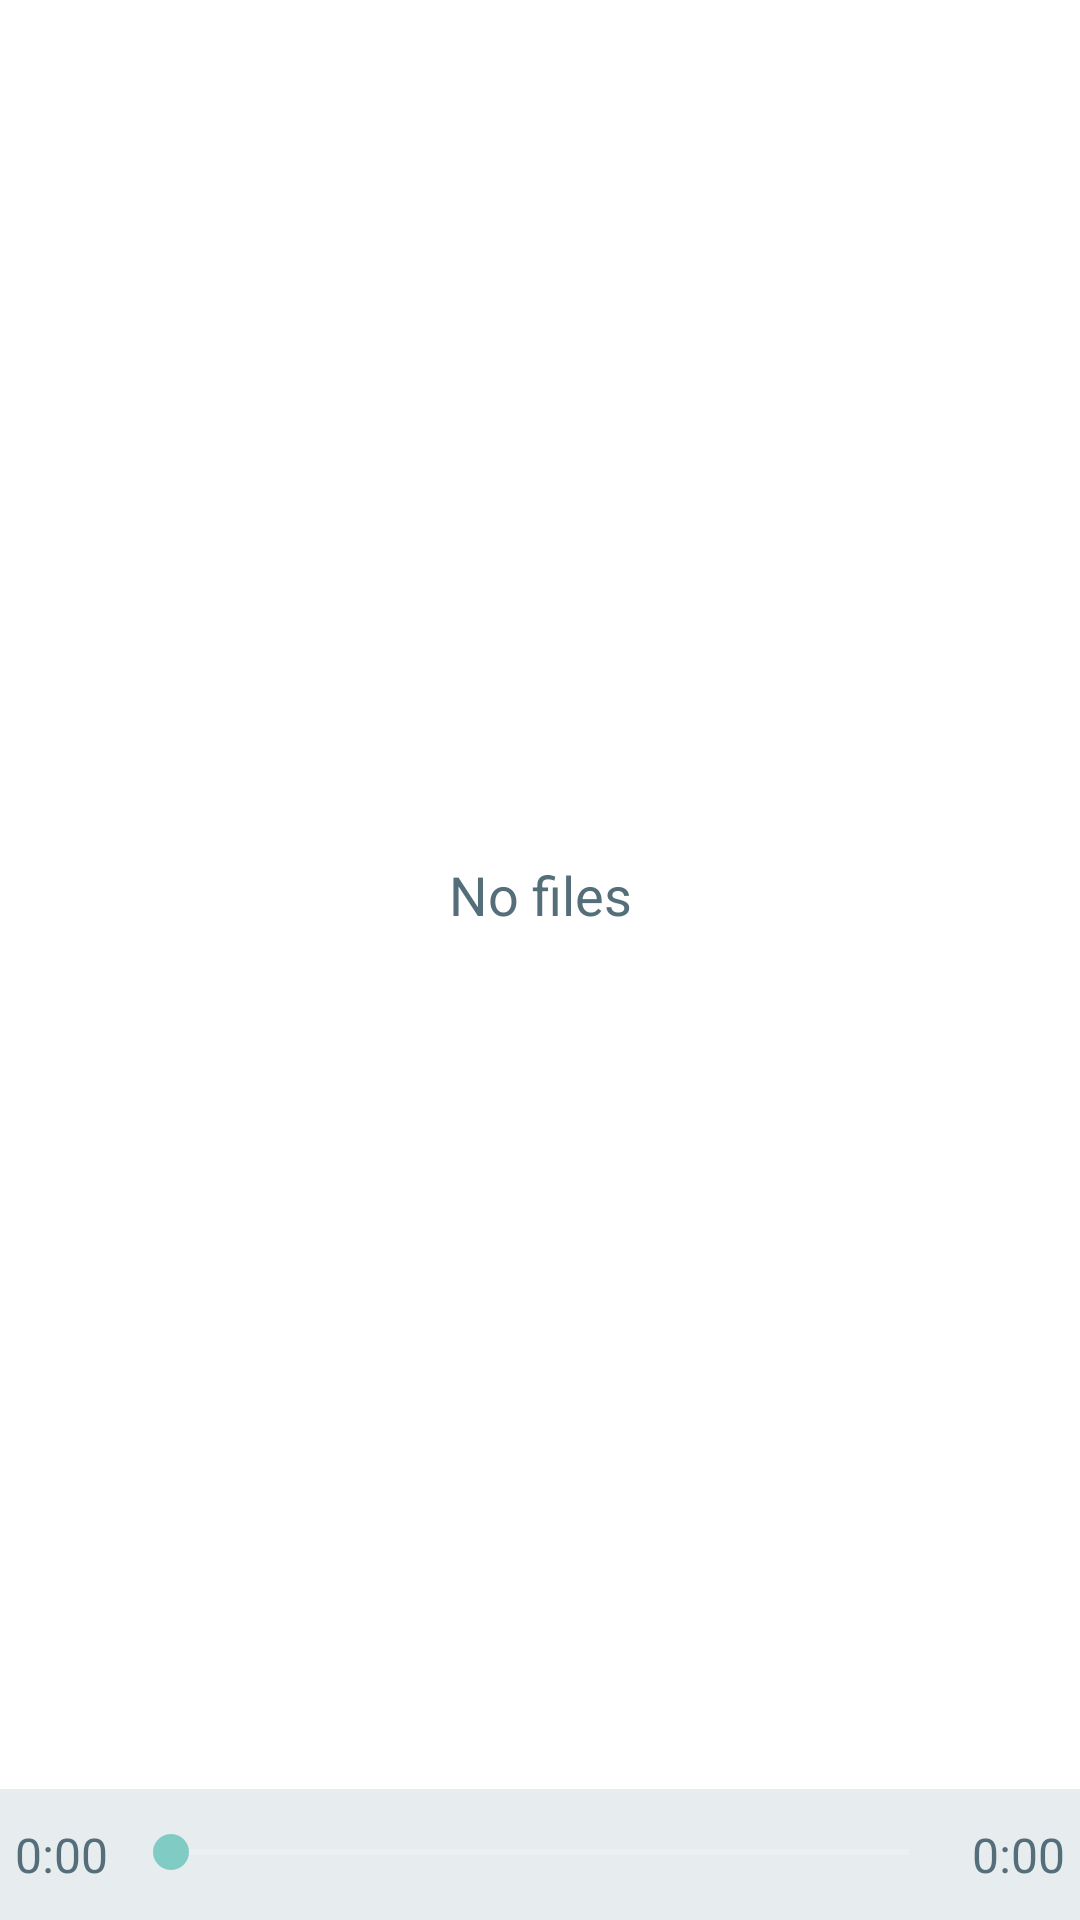

Write the Android layout XML for this screen, with the resource values it uses.
<!-- AndroidManifest.xml: application theme AppTheme -->
<!-- res/layout/fragment_folder.xml -->
<?xml version="1.0" encoding="utf-8"?>
<RelativeLayout xmlns:android="http://schemas.android.com/apk/res/android"
    xmlns:tools="http://schemas.android.com/tools"
    android:layout_width="match_parent"
    android:layout_height="match_parent">

    <android.support.v7.widget.RecyclerView
        android:id="@+id/fragment_recycler_folder_list"
        android:layout_width="match_parent"
        android:layout_height="match_parent"
        android:layout_above="@+id/fragment_folder_path_holder"
        android:layout_alignParentTop="true"
        android:layout_centerHorizontal="true"
        android:background="@android:color/white"
        android:scrollbars="vertical" />

    <TextView
        android:id="@+id/fragment_folder_empty"
        style="@style/AppTheme.Header"
        android:layout_width="match_parent"
        android:layout_height="match_parent"
        android:layout_above="@+id/fragment_folder_path_holder"
        android:gravity="center"
        android:text="@string/no_files" />

    <LinearLayout
        android:id="@+id/fragment_folder_path_holder"
        android:layout_width="match_parent"
        android:layout_height="wrap_content"
        android:layout_above="@+id/fragment_folder_seek_holder"
        android:background="@color/control"
        android:orientation="vertical">

        <HorizontalScrollView
            android:id="@+id/fragment_folder_path_scroller"
            android:layout_width="match_parent"
            android:layout_height="wrap_content"
            android:scrollbars="none"
            tools:ignore="UselessParent">

            <LinearLayout
                android:id="@+id/fragment_folder_path"
                android:layout_width="wrap_content"
                android:layout_height="wrap_content"
                android:orientation="horizontal" />

        </HorizontalScrollView>

    </LinearLayout>

    <RelativeLayout
        android:id="@+id/fragment_folder_seek_holder"
        android:layout_width="match_parent"
        android:layout_height="wrap_content"
        android:layout_alignParentBottom="true"
        android:background="@color/control"
        android:paddingBottom="10dp">

        <TextView
            android:id="@+id/fragment_folder_cur_time"
            style="@style/AppTheme.Text"
            android:layout_width="wrap_content"
            android:layout_height="wrap_content"
            android:layout_alignParentLeft="true"
            android:layout_alignParentStart="true"
            android:layout_centerVertical="true"
            android:layout_marginTop="12dp"
            android:gravity="center"
            android:paddingEnd="5dp"
            android:paddingLeft="5dp"
            android:paddingRight="5dp"
            android:paddingStart="5dp"
            android:text="@string/zero_time" />

        <SeekBar
            android:id="@+id/fragment_folder_seek"
            android:layout_width="match_parent"
            android:layout_height="wrap_content"
            android:layout_marginTop="12dp"
            android:layout_toEndOf="@+id/fragment_folder_cur_time"
            android:layout_toLeftOf="@+id/fragment_folder_end_time"
            android:layout_toRightOf="@+id/fragment_folder_cur_time"
            android:layout_toStartOf="@+id/fragment_folder_end_time" />

        <TextView
            android:id="@+id/fragment_folder_end_time"
            style="@style/AppTheme.Text"
            android:layout_width="wrap_content"
            android:layout_height="wrap_content"
            android:layout_alignParentEnd="true"
            android:layout_alignParentRight="true"
            android:layout_centerVertical="true"
            android:layout_marginTop="12dp"
            android:gravity="center"
            android:paddingEnd="5dp"
            android:paddingLeft="5dp"
            android:paddingRight="5dp"
            android:paddingStart="5dp"
            android:text="@string/zero_time" />

    </RelativeLayout>

</RelativeLayout>
<!-- resources referenced by this layout -->
<resources>
  <color name="control">#FFE7ECEF</color>
  <string name="no_files">No files</string>
  <string name="zero_time">0:00</string>
  <style name="AppTheme.Header" parent="Theme.AppCompat">
          <item name="android:textColor">@color/normal_text</item>
          <item name="android:textSize">18sp</item>
          <item name="android:textStyle">normal</item>
          <item name="android:padding">4dp</item>
          <item name="android:maxLines">3</item>
      </style>
  <style name="AppTheme.Text" parent="Theme.AppCompat">
          <item name="android:textColor">@color/normal_text</item>
          <item name="android:textSize">16sp</item>
          <item name="android:textStyle">normal</item>
          <item name="android:maxLines">1</item>
      </style>
  <style name="AppTheme" parent="AppTheme.Base" />
  <color name="normal_text">#FF546e7a</color>
  <style name="AppTheme.Base" parent="Theme.AppCompat">
          <item name="colorPrimary">@color/primary</item>
          <item name="colorPrimaryDark">@color/primary_dark</item>
          <item name="android:windowNoTitle">true</item>
          <item name="windowActionBar">false</item>
          <item name="windowNoTitle">true</item>
          <item name="drawerArrowStyle">@style/DrawerArrowStyle</item>
      </style>
  <color name="primary">#FF06AED5</color>
  <color name="primary_dark">#FF06AED5</color>
  <style name="DrawerArrowStyle" parent="Widget.AppCompat.DrawerArrowToggle">
          <item name="spinBars">true</item>
          <item name="color">@android:color/white</item>
      </style>
</resources>
